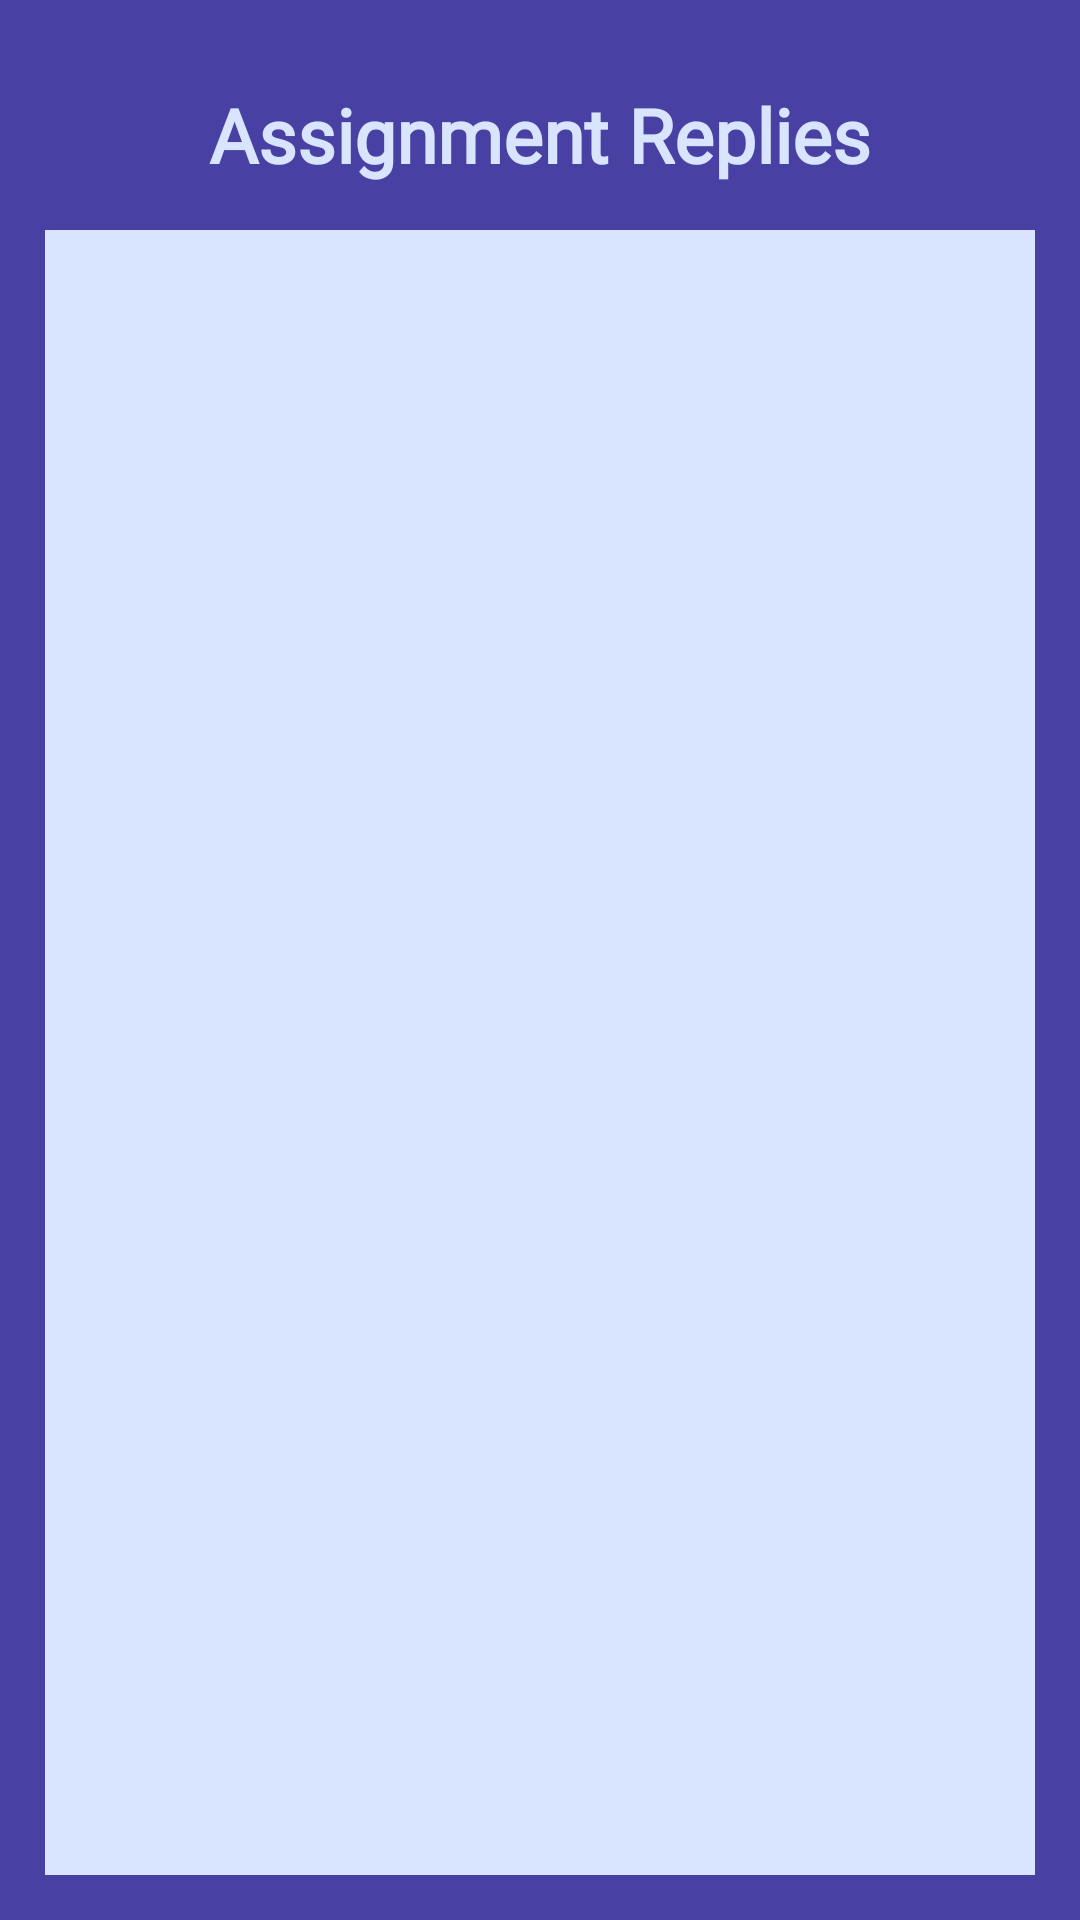

The Android layout XML behind this screen, and the referenced resources:
<!-- AndroidManifest.xml: application theme Base.Theme.MyVersion_Proj -->
<!-- res/layout/replies_assignment.xml -->
<?xml version="1.0" encoding="utf-8"?>
<androidx.appcompat.widget.LinearLayoutCompat xmlns:android="http://schemas.android.com/apk/res/android"
    xmlns:app="http://schemas.android.com/apk/res-auto"
    android:layout_width="match_parent"
    android:layout_height="match_parent"
    android:background="#4840A3"
    android:gravity="center|top"
    android:orientation="vertical"
    android:padding="15dp">


    <TextView
        android:id="@+id/textView"
        android:layout_width="wrap_content"
        android:layout_height="wrap_content"
        android:layout_marginTop="13dp"
        android:fontFamily="@font/capriola"
        android:text="Assignment Replies"
        android:textColor="#D9E5FF"
        android:textSize="25dp"
        android:textStyle="bold" />

    <androidx.recyclerview.widget.RecyclerView
        android:id="@+id/repliesRecycler"
        android:layout_width="match_parent"
        android:layout_height="580dp"
        android:layout_marginTop="15dp"
        android:background="#D9E5FF"
        android:scrollbars="vertical" />

    <Button
        android:id="@+id/backBtn"
        style="@style/CustomButton"
        android:layout_width="wrap_content"
        android:layout_height="wrap_content"
        android:layout_gravity="left"
        android:layout_marginTop="10dp"
        android:paddingLeft="16dp"
        android:rotation="180"
        app:icon="@android:drawable/ic_media_play"
        app:iconGravity="textEnd"
        app:iconSize="30dp" />


</androidx.appcompat.widget.LinearLayoutCompat>
<!-- resources referenced by this layout -->
<resources>
  <style name="CustomButton" parent="Widget.MaterialComponents.Button">
          <item name="android:backgroundTint">#F9CD6A</item>
          <item name="android:textColor">#4840A3</item>
          <item name="android:textStyle">bold</item>
          <item name="cornerRadius">16dp</item>
          <item name="android:elevation">6dp</item>
          <item name="android:padding">12dp</item>
      </style>
  <style name="Base.Theme.MyVersion_Proj" parent="Theme.MaterialComponents.DayNight.NoActionBar">
          <item name="colorControlActivated">@color/transparent</item>
  
          
          
      </style>
  <color name="transparent">#FFFFFF</color>
</resources>
